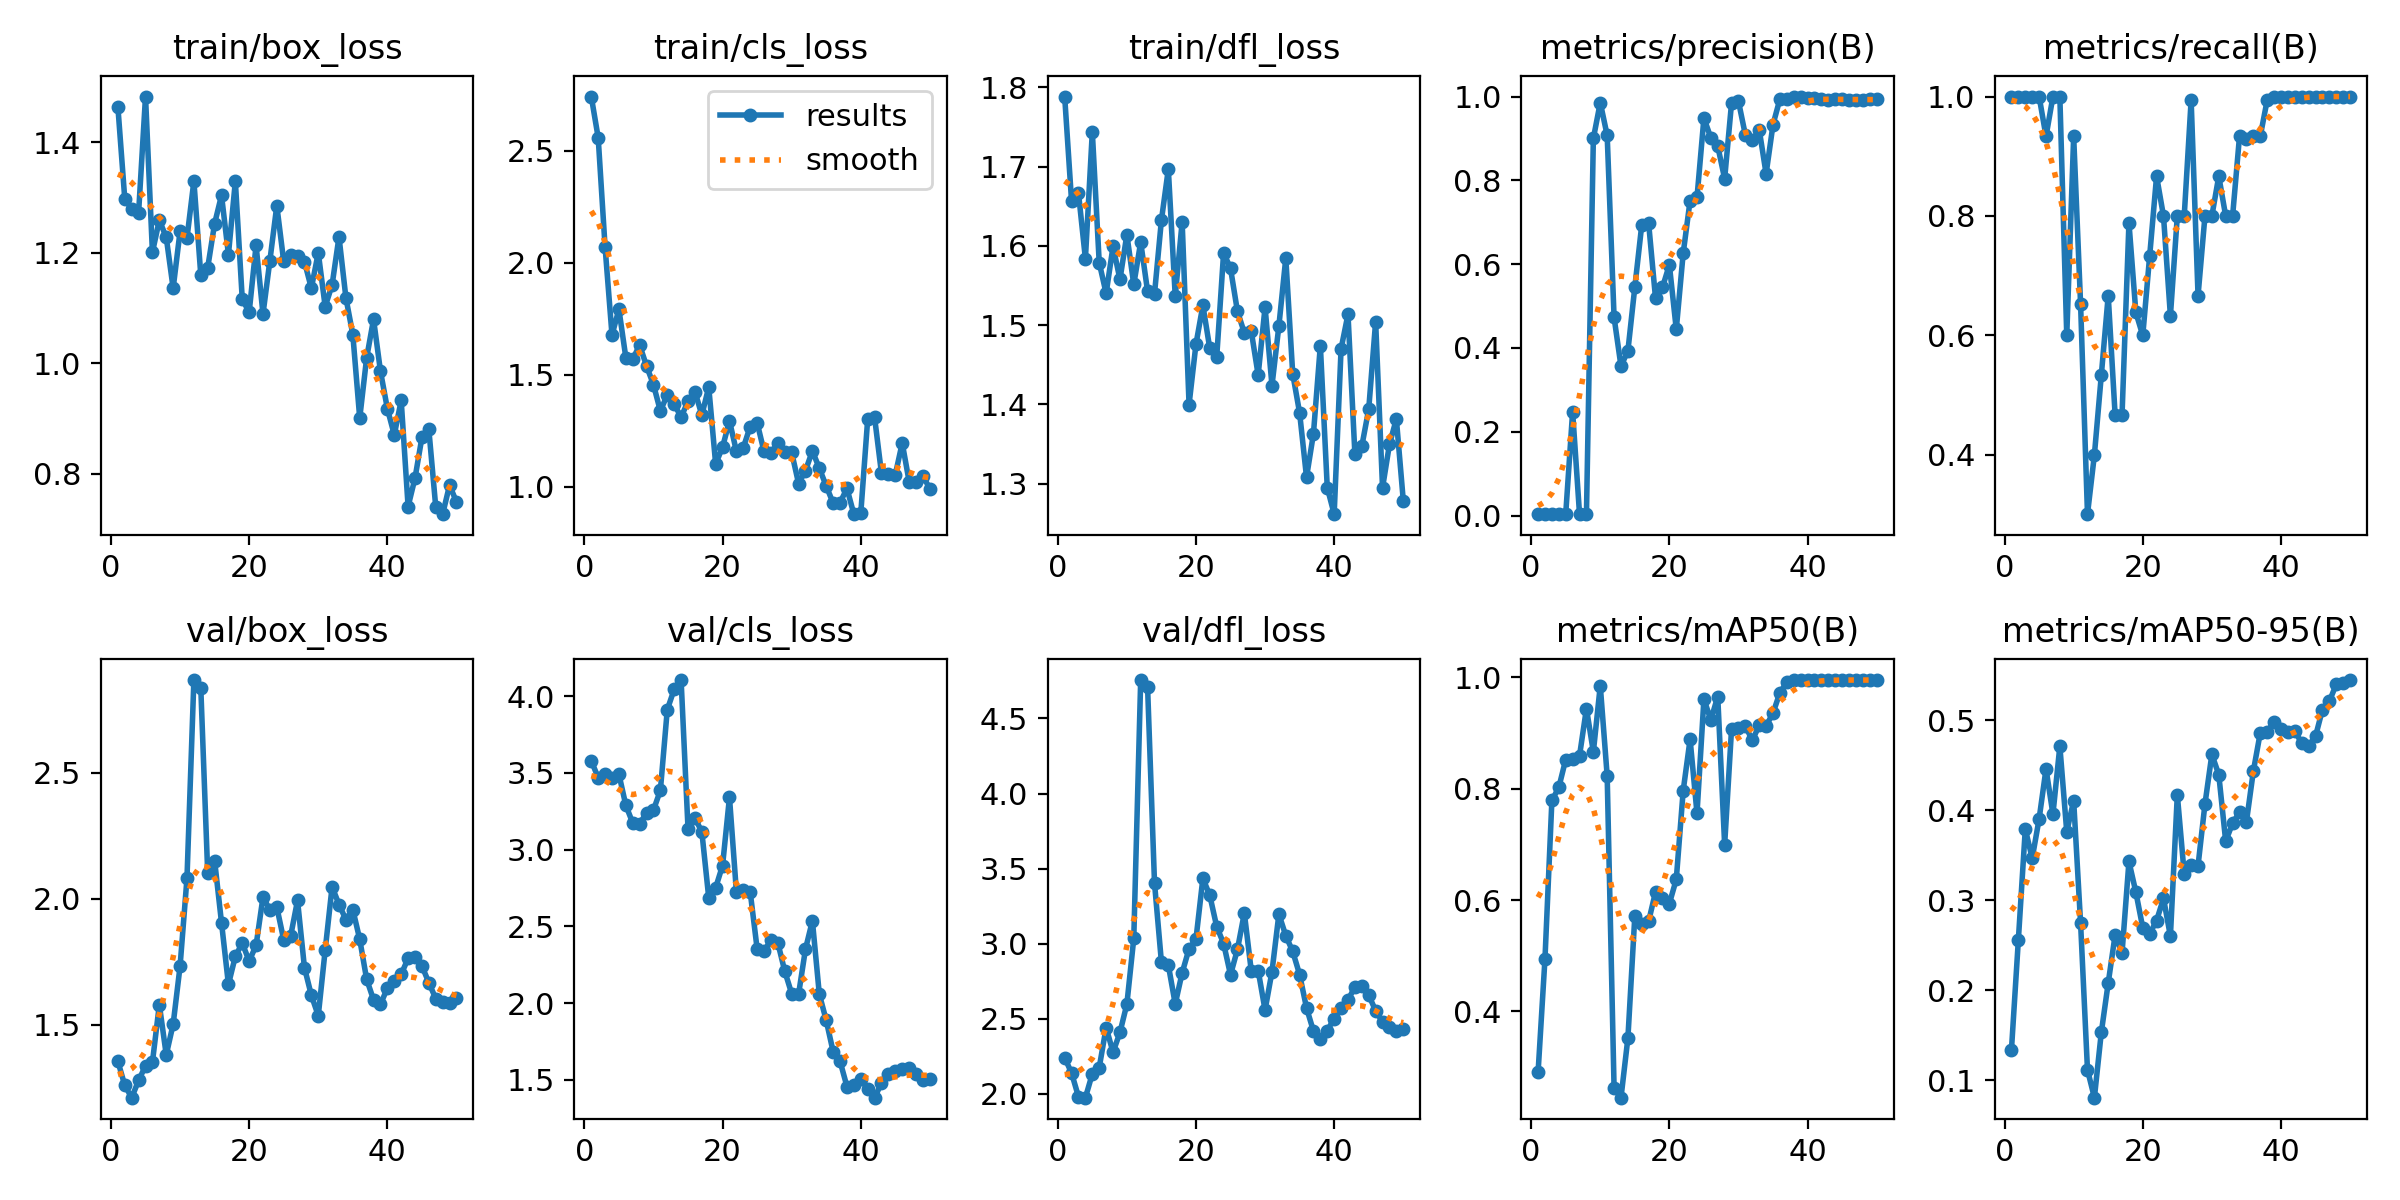

Values plotted in this chart, from the file beside it:
epoch, time, train/box_loss, train/cls_loss, train/dfl_loss, metrics/precision(B), metrics/recall(B), metrics/mAP50(B), metrics/mAP50-95(B), val/box_loss, val/cls_loss, val/dfl_loss, lr/pg0, lr/pg1, lr/pg2
1, 13.61, 1.464, 2.742, 1.788, 0.00333, 1, 0.2906, 0.134, 1.356, 3.578, 2.242, 6e-05, 6e-05, 6e-05
2, 26.68, 1.297, 2.558, 1.656, 0.00333, 1, 0.4949, 0.2564, 1.26, 3.469, 2.139, 0.0001372, 0.0001372, 0.0001372
3, 39.35, 1.279, 2.069, 1.666, 0.00333, 1, 0.7789, 0.3792, 1.211, 3.495, 1.981, 0.0002113, 0.0002113, 0.0002113
4, 51.9, 1.273, 1.677, 1.584, 0.00333, 1, 0.8022, 0.3467, 1.28, 3.467, 1.975, 0.0002822, 0.0002822, 0.0002822
5, 65.1, 1.482, 1.792, 1.744, 0.00333, 1, 0.8523, 0.3905, 1.338, 3.491, 2.134, 0.0003499, 0.0003499, 0.0003499
6, 77.69, 1.201, 1.577, 1.579, 0.2477, 0.9333, 0.8536, 0.4462, 1.352, 3.288, 2.176, 0.0004145, 0.0004145, 0.0004145
7, 90.64, 1.259, 1.57, 1.54, 0.00333, 1, 0.8592, 0.3958, 1.58, 3.173, 2.442, 0.0004758, 0.0004758, 0.0004758
8, 103.9, 1.228, 1.633, 1.599, 0.00333, 1, 0.9439, 0.4714, 1.381, 3.169, 2.278, 0.0005341, 0.0005341, 0.0005341
9, 117.5, 1.136, 1.539, 1.558, 0.9, 0.5999, 0.8659, 0.3762, 1.503, 3.239, 2.41, 0.0005891, 0.0005891, 0.0005891
10, 130.6, 1.239, 1.456, 1.614, 0.9857, 0.9333, 0.985, 0.4108, 1.732, 3.257, 2.598, 0.000641, 0.000641, 0.000641
11, 144, 1.227, 1.338, 1.551, 0.9072, 0.6529, 0.8232, 0.2749, 2.081, 3.386, 3.035, 0.0006897, 0.0006897, 0.0006897
12, 157.3, 1.33, 1.411, 1.605, 0.4728, 0.3008, 0.2619, 0.1114, 2.867, 3.912, 4.756, 0.0007353, 0.0007353, 0.0007353
13, 170.4, 1.16, 1.368, 1.542, 0.3563, 0.4, 0.2452, 0.08047, 2.836, 4.044, 4.707, 0.0007776, 0.0007776, 0.0007776
14, 183.6, 1.173, 1.312, 1.539, 0.3932, 0.5333, 0.3524, 0.153, 2.102, 4.104, 3.405, 0.0008169, 0.0008169, 0.0008169
15, 196.8, 1.253, 1.381, 1.632, 0.545, 0.6667, 0.571, 0.208, 2.152, 3.136, 2.878, 0.0008529, 0.0008529, 0.0008529
16, 210.2, 1.304, 1.425, 1.697, 0.693, 0.4667, 0.5576, 0.2615, 1.905, 3.205, 2.858, 0.0008858, 0.0008858, 0.0008858
17, 223.5, 1.197, 1.321, 1.536, 0.6976, 0.4667, 0.5618, 0.2413, 1.66, 3.116, 2.599, 0.0009155, 0.0009155, 0.0009155
18, 236.7, 1.329, 1.445, 1.63, 0.518, 0.7887, 0.6148, 0.3432, 1.772, 2.685, 2.807, 0.000942, 0.000942, 0.000942
19, 249.8, 1.116, 1.102, 1.4, 0.5445, 0.6385, 0.603, 0.3091, 1.824, 2.752, 2.967, 0.0009654, 0.0009654, 0.0009654
20, 263, 1.092, 1.177, 1.476, 0.5983, 0.6, 0.5938, 0.2695, 1.753, 2.896, 3.031, 0.0009856, 0.0009856, 0.0009856
21, 276.6, 1.213, 1.294, 1.525, 0.4444, 0.7333, 0.6371, 0.2627, 1.815, 3.34, 3.435, 0.001003, 0.001003, 0.001003
22, 289.9, 1.089, 1.159, 1.471, 0.6259, 0.8667, 0.7963, 0.2775, 2.006, 2.726, 3.322, 0.001017, 0.001017, 0.001017
23, 303.2, 1.186, 1.175, 1.459, 0.7518, 0.8, 0.8886, 0.3021, 1.956, 2.736, 3.114, 0.001027, 0.001027, 0.001027
24, 315.9, 1.285, 1.269, 1.591, 0.7595, 0.6328, 0.7556, 0.2601, 1.967, 2.723, 3.002, 0.001035, 0.001035, 0.001035
25, 328.8, 1.184, 1.286, 1.572, 0.9486, 0.8, 0.9607, 0.4173, 1.837, 2.354, 2.793, 0.001039, 0.001039, 0.001039
26, 341.8, 1.197, 1.158, 1.517, 0.9015, 0.8, 0.9233, 0.3294, 1.852, 2.34, 2.962, 0.00101, 0.00101, 0.00101
27, 355.1, 1.193, 1.153, 1.49, 0.8817, 0.9939, 0.9654, 0.3389, 1.994, 2.408, 3.204, 0.0009704, 0.0009704, 0.0009704
28, 368.4, 1.184, 1.194, 1.492, 0.804, 0.6667, 0.6994, 0.3385, 1.727, 2.392, 2.821, 0.0009308, 0.0009308, 0.0009308
29, 381.8, 1.136, 1.154, 1.437, 0.9848, 0.8, 0.9072, 0.4071, 1.617, 2.207, 2.822, 0.0008912, 0.0008912, 0.0008912
30, 395, 1.2, 1.154, 1.523, 0.9886, 0.8, 0.9092, 0.4623, 1.537, 2.061, 2.559, 0.0008516, 0.0008516, 0.0008516
31, 407.8, 1.103, 1.015, 1.424, 0.9082, 0.8667, 0.9124, 0.4398, 1.796, 2.058, 2.814, 0.000812, 0.000812, 0.000812
32, 420.7, 1.142, 1.072, 1.499, 0.8952, 0.8, 0.8868, 0.3658, 2.048, 2.352, 3.197, 0.0007724, 0.0007724, 0.0007724
33, 433.6, 1.229, 1.16, 1.584, 0.9213, 0.8, 0.9134, 0.3857, 1.977, 2.536, 3.054, 0.0007328, 0.0007328, 0.0007328
34, 446.8, 1.119, 1.083, 1.439, 0.8156, 0.9333, 0.9125, 0.398, 1.917, 2.058, 2.949, 0.0006932, 0.0006932, 0.0006932
35, 459.7, 1.052, 1.004, 1.389, 0.9331, 0.9296, 0.9357, 0.3872, 1.957, 1.887, 2.795, 0.0006536, 0.0006536, 0.0006536
36, 472.8, 0.9009, 0.9273, 1.308, 0.9944, 0.9333, 0.9725, 0.4435, 1.839, 1.683, 2.573, 0.000614, 0.000614, 0.000614
37, 485.9, 1.01, 0.9289, 1.363, 0.9941, 0.9333, 0.9912, 0.4861, 1.681, 1.621, 2.419, 0.0005744, 0.0005744, 0.0005744
38, 498.9, 1.08, 0.9929, 1.474, 1, 0.9936, 0.995, 0.4875, 1.599, 1.456, 2.365, 0.0005348, 0.0005348, 0.0005348
39, 512, 0.9859, 0.8778, 1.295, 0.9986, 1, 0.995, 0.4985, 1.582, 1.467, 2.422, 0.0004952, 0.0004952, 0.0004952
40, 525, 0.9181, 0.8814, 1.261, 0.9956, 1, 0.995, 0.491, 1.646, 1.503, 2.502, 0.0004556, 0.0004556, 0.0004556
41, 538, 0.8707, 1.301, 1.47, 0.9956, 1, 0.995, 0.4871, 1.674, 1.441, 2.571, 0.000416, 0.000416, 0.000416
42, 550.9, 0.9329, 1.31, 1.514, 0.994, 1, 0.995, 0.4883, 1.701, 1.383, 2.626, 0.0003764, 0.0003764, 0.0003764
43, 563.9, 0.7411, 1.059, 1.337, 0.9926, 1, 0.995, 0.4748, 1.764, 1.478, 2.712, 0.0003368, 0.0003368, 0.0003368
44, 576.8, 0.7925, 1.055, 1.347, 0.9931, 1, 0.995, 0.4713, 1.77, 1.537, 2.716, 0.0002972, 0.0002972, 0.0002972
45, 589.8, 0.866, 1.054, 1.394, 0.9935, 1, 0.995, 0.4824, 1.734, 1.558, 2.658, 0.0002576, 0.0002576, 0.0002576
46, 603, 0.8806, 1.196, 1.504, 0.9927, 1, 0.995, 0.512, 1.667, 1.571, 2.555, 0.000218, 0.000218, 0.000218
47, 615.9, 0.7404, 1.023, 1.295, 0.9918, 1, 0.995, 0.5214, 1.604, 1.577, 2.48, 0.0001784, 0.0001784, 0.0001784
48, 628.8, 0.7273, 1.023, 1.349, 0.9914, 1, 0.995, 0.5402, 1.589, 1.537, 2.447, 0.0001388, 0.0001388, 0.0001388
49, 641.9, 0.7797, 1.048, 1.382, 0.9932, 1, 0.995, 0.5413, 1.586, 1.5, 2.423, 9.92e-05, 9.92e-05, 9.92e-05
50, 1111, 0.7494, 0.9914, 1.279, 0.9934, 1, 0.995, 0.545, 1.607, 1.506, 2.435, 5.96e-05, 5.96e-05, 5.96e-05
